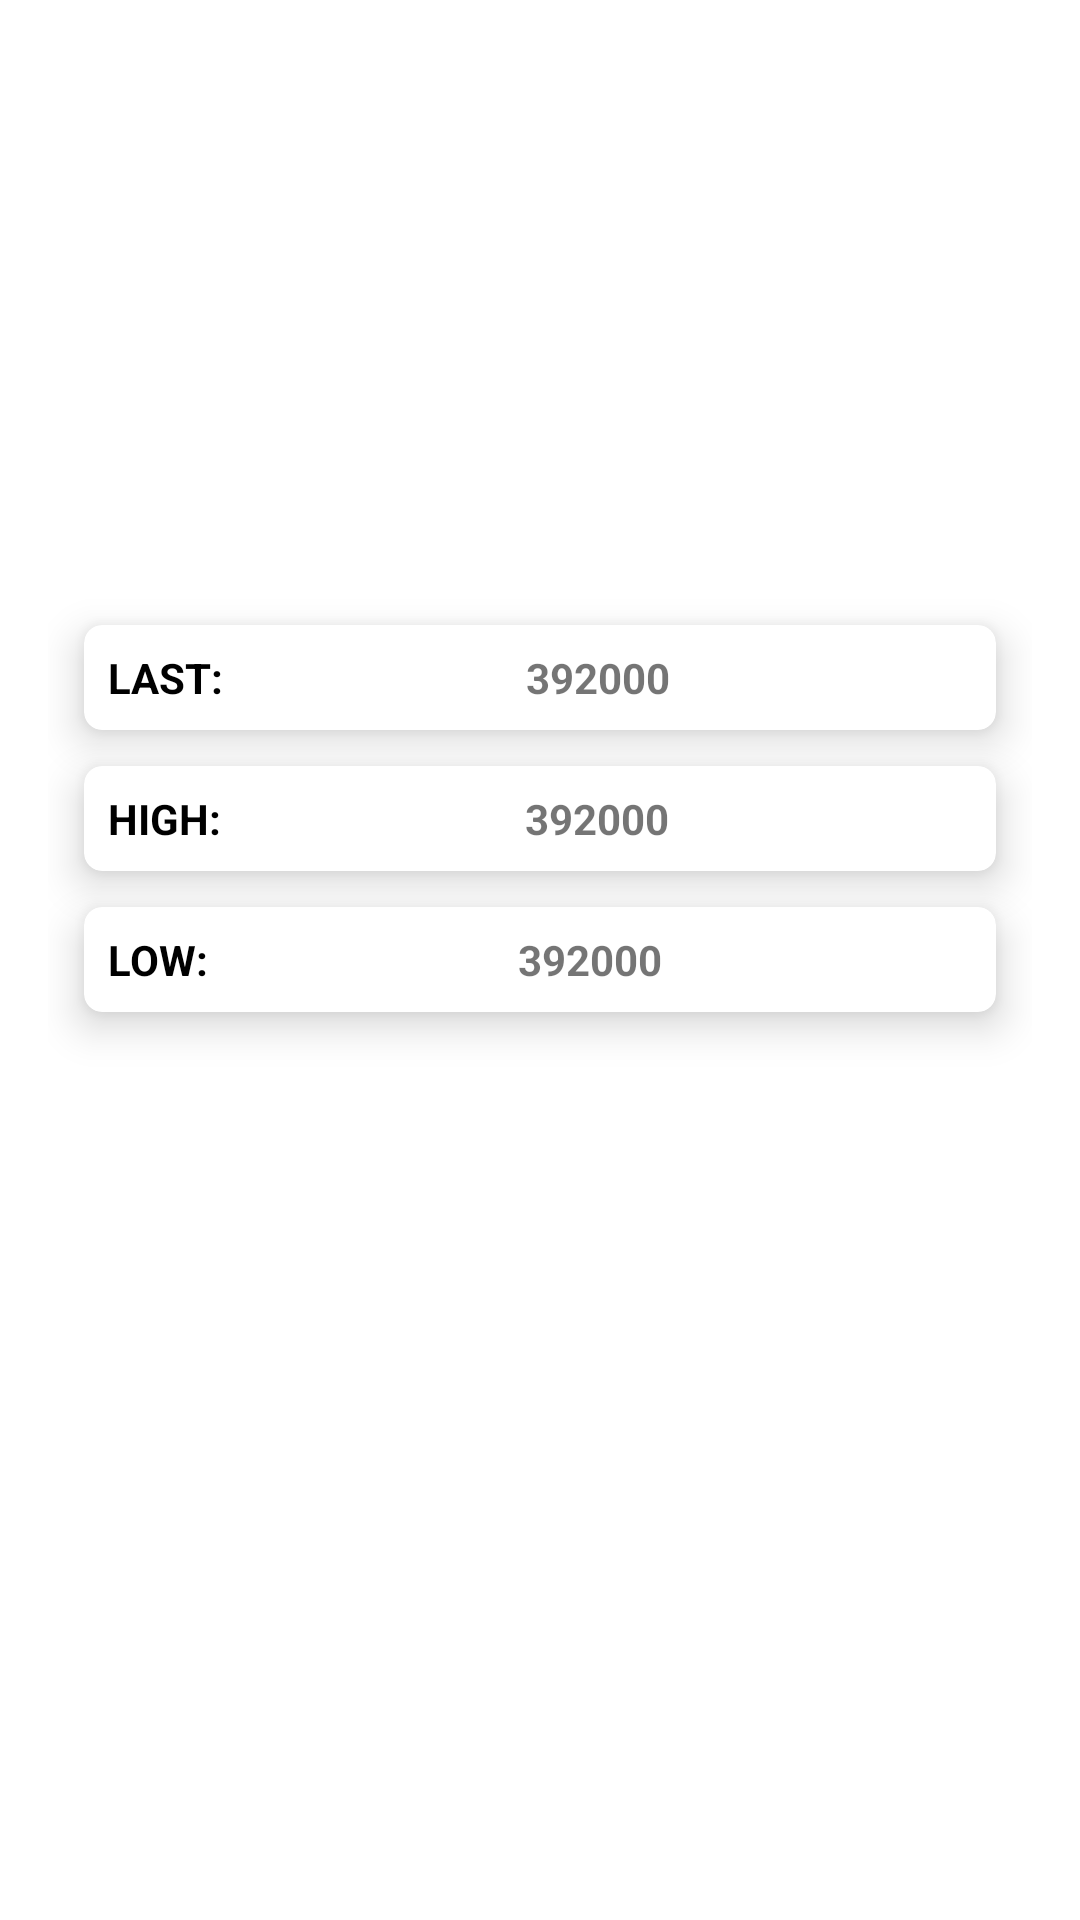

Produce the Android XML layout that renders to this screen, including the resource entries it uses.
<!-- AndroidManifest.xml: application theme Theme.CriptomonedasApp -->
<!-- res/layout/coin_detail_fragment.xml -->
<?xml version="1.0" encoding="utf-8"?>
<androidx.constraintlayout.widget.ConstraintLayout xmlns:android="http://schemas.android.com/apk/res/android"
    xmlns:tools="http://schemas.android.com/tools"
    android:layout_width="match_parent"
    android:layout_height="match_parent"
    android:padding="16dp"
    xmlns:app="http://schemas.android.com/apk/res-auto"
    tools:context=".mvvm.iu.coindetailfragment.CoinDetailFragment">

    <ImageView
        android:id="@+id/imgIconCoin"
        android:layout_width="120dp"
        android:layout_height="120dp"
        android:layout_margin="12dp"
        android:contentDescription="icon coin"
        android:scaleType="fitCenter"
        app:layout_constraintStart_toStartOf="parent"
        app:layout_constraintTop_toTopOf="parent"
        app:layout_constraintEnd_toEndOf="parent"
        android:src="@drawable/img_bitcoin"
        />

    <TextView
        android:id="@+id/txtNameCoin"
        android:layout_width="wrap_content"
        android:layout_height="wrap_content"
        android:textStyle="bold"
        app:layout_constraintTop_toBottomOf="@+id/imgIconCoin"
        app:layout_constraintStart_toStartOf="parent"
        app:layout_constraintEnd_toEndOf="parent"
        android:textColor="@color/white"
        android:text="NOMBRE"
        android:textSize="24sp"
        android:layout_margin="16dp">
    </TextView>

    <androidx.cardview.widget.CardView
        android:id="@+id/cardLast"
        android:layout_width="match_parent"
        android:layout_height="wrap_content"
        app:layout_constraintStart_toStartOf="parent"
        app:layout_constraintEnd_toEndOf="parent"
        app:cardCornerRadius="6dp"
        app:cardElevation="8dp"
        android:padding="8dp"
        app:layout_constraintTop_toBottomOf="@+id/txtNameCoin"
        android:layout_margin="12dp">

        <androidx.constraintlayout.widget.ConstraintLayout
            android:layout_width="match_parent"
            android:layout_height="wrap_content"
            android:padding="8dp"
            >

            <TextView
                android:id="@+id/titleLast"
                android:layout_width="wrap_content"
                android:layout_height="wrap_content"
                android:text="LAST:"
                android:textColor="@color/black"
                android:textStyle="bold"
                app:layout_constraintStart_toStartOf="parent"
                app:layout_constraintTop_toTopOf="parent">

            </TextView>

            <TextView
                android:id="@+id/txtLast"
                android:layout_width="wrap_content"
                android:layout_height="wrap_content"
                android:text="392000"
                android:textStyle="bold"
                app:layout_constraintStart_toEndOf="@+id/titleLast"
                app:layout_constraintEnd_toEndOf="parent"
                app:layout_constraintTop_toTopOf="parent"
                >

            </TextView>

        </androidx.constraintlayout.widget.ConstraintLayout>


    </androidx.cardview.widget.CardView>


    <androidx.cardview.widget.CardView
        android:id="@+id/cardHigh"
        android:layout_width="match_parent"
        android:layout_height="wrap_content"
        app:layout_constraintStart_toStartOf="parent"
        app:layout_constraintEnd_toEndOf="parent"
        app:cardCornerRadius="6dp"
        app:cardElevation="8dp"
        android:padding="8dp"
        app:layout_constraintTop_toBottomOf="@+id/cardLast"
        android:layout_margin="12dp">

        <androidx.constraintlayout.widget.ConstraintLayout
            android:layout_width="match_parent"
            android:layout_height="wrap_content"
            android:padding="8dp"
            >

            <TextView
                android:id="@+id/titleHigh"
                android:layout_width="wrap_content"
                android:layout_height="wrap_content"
                android:text="HIGH:"
                android:textColor="@color/black"
                android:textStyle="bold"
                app:layout_constraintStart_toStartOf="parent"
                app:layout_constraintTop_toTopOf="parent">

            </TextView>

            <TextView
                android:id="@+id/txtHigh"
                android:layout_width="wrap_content"
                android:layout_height="wrap_content"
                android:text="392000"
                android:textStyle="bold"
                app:layout_constraintStart_toEndOf="@+id/titleHigh"
                app:layout_constraintEnd_toEndOf="parent"
                app:layout_constraintTop_toTopOf="parent"
                >

            </TextView>

        </androidx.constraintlayout.widget.ConstraintLayout>


    </androidx.cardview.widget.CardView>


    <androidx.cardview.widget.CardView
        android:layout_width="match_parent"
        android:layout_height="wrap_content"
        app:layout_constraintStart_toStartOf="parent"
        app:layout_constraintEnd_toEndOf="parent"
        app:cardCornerRadius="6dp"
        app:cardElevation="8dp"
        android:padding="8dp"
        app:layout_constraintTop_toBottomOf="@+id/cardHigh"
        android:layout_margin="12dp">

        <androidx.constraintlayout.widget.ConstraintLayout
            android:layout_width="match_parent"
            android:layout_height="wrap_content"
            android:padding="8dp"
            >

            <TextView
                android:id="@+id/titleLow"
                android:layout_width="wrap_content"
                android:layout_height="wrap_content"
                android:text="LOW:"
                android:textColor="@color/black"
                android:textStyle="bold"
                app:layout_constraintStart_toStartOf="parent"
                app:layout_constraintTop_toTopOf="parent">

            </TextView>

            <TextView
                android:id="@+id/txtLow"
                android:layout_width="wrap_content"
                android:layout_height="wrap_content"
                android:text="392000"
                android:textStyle="bold"
                app:layout_constraintStart_toEndOf="@+id/titleLow"
                app:layout_constraintEnd_toEndOf="parent"
                app:layout_constraintTop_toTopOf="parent"
                >

            </TextView>

        </androidx.constraintlayout.widget.ConstraintLayout>


    </androidx.cardview.widget.CardView>

</androidx.constraintlayout.widget.ConstraintLayout>
<!-- resources referenced by this layout -->
<resources>
  <color name="black">#FF000000</color>
  <color name="white">#FFFFFFFF</color>
  <style name="Theme.CriptomonedasApp" parent="Theme.MaterialComponents.DayNight.NoActionBar">
          
          <item name="colorPrimary">@color/purple_500</item>
          <item name="colorPrimaryVariant">@color/purple_700</item>
          <item name="colorOnPrimary">@color/white</item>
          
          <item name="colorSecondary">@color/teal_200</item>
          <item name="colorSecondaryVariant">@color/teal_700</item>
          <item name="colorOnSecondary">@color/black</item>
          
          <item name="android:statusBarColor" tools:targetApi="l">?attr/colorPrimaryVariant</item>
          
      </style>
  <color name="purple_500">#FF6200EE</color>
  <color name="purple_700">#FF3700B3</color>
  <color name="teal_200">#FF03DAC5</color>
  <color name="teal_700">#FF018786</color>
</resources>
